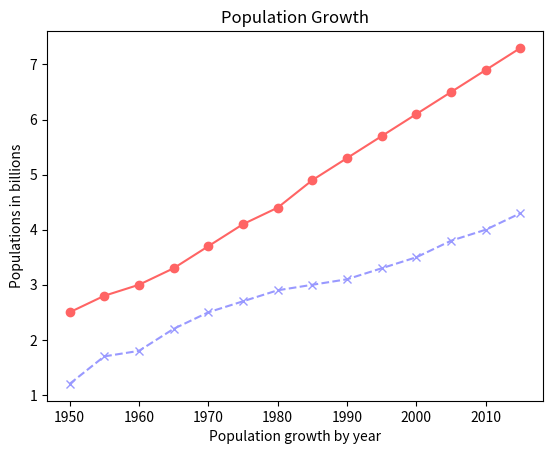

Source code (Python):
import matplotlib.pyplot as plt

years = [1950,
         1955, 1960, 1965, 1970, 1975, 1980, 1985, 1990, 1995, 2000,
         2005, 2010, 2015]

pops = [2.5, 2.8, 3.0, 3.3, 3.7,
        4.1, 4.4, 4.9, 5.3, 5.7, 6.1, 6.5, 6.9, 7.3]   #data of wiki

deaths = [1.2, 1.7, 1.8, 2.2, 2.5, 2.7, 2.9, 3.0, 3.1, 3.3, 3.5, 3.8, 4.0, 4.3]  #made up data for learning perpuses

plt.plot(years, pops, color=(255/255, 100/255, 100/255), marker="o")
plt.plot(years, deaths, "--", color=(.6, .6, 1), marker="x")


plt.ylabel("Populations in billions")
plt.xlabel("Population growth by year")
plt.title("Population Growth")


plt.show()
